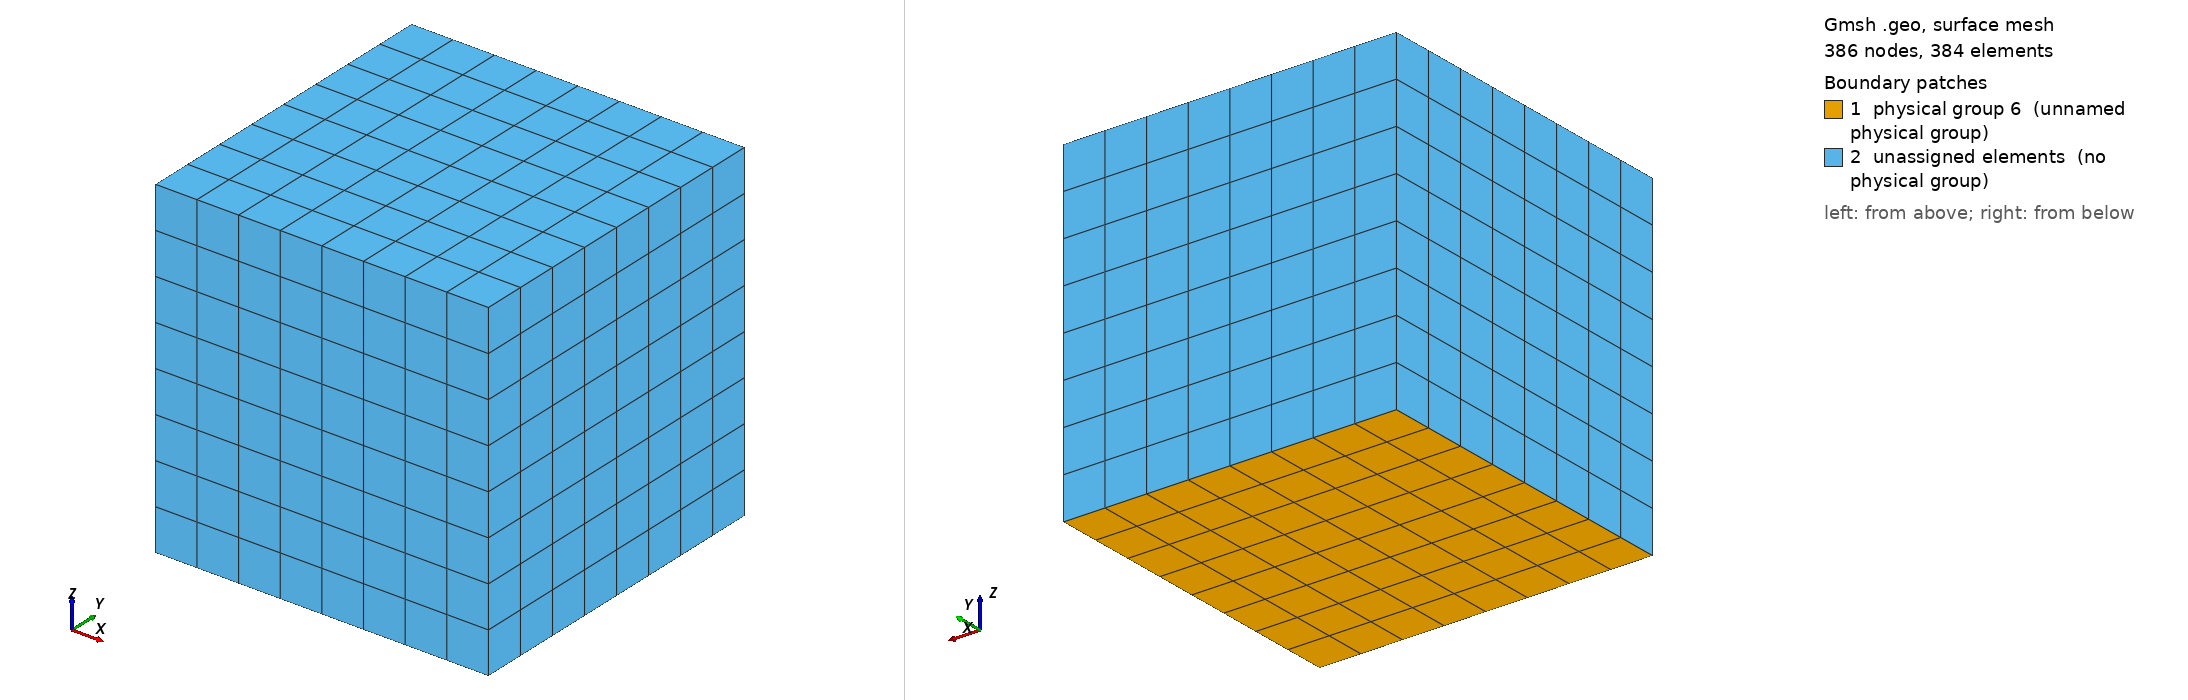

Gmsh geometry script, surface-meshed: 386 nodes, 384 surface elements. Boundary patches (legend numbers): 1 physical group 6 (unnamed physical group), 2 unassigned elements (no physical group). Left view from above one corner, right view from below the opposite corner. Legend entries are the model's physical surfaces; 'unassigned elements' are surfaces in no physical group. The drawing asked Gmsh for element sizes between 1% and 20% of the model's largest extent; the script's own settings can give other sizes.

=== hex3.geo (drawn) ===
msh = 9;
cl  = 2;

l = 1;

Point(1) = {0, 0, 0, cl};
Point(2) = {l, 0, 0, cl};
Point(3) = {l, l, 0, cl};
Point(4) = {0, l, 0, cl};

Line(1) = {1, 2};
Line(2) = {2, 3};
Line(3) = {3, 4};
Line(4) = {4, 1};

Line Loop(1) = {1, 2, 3, 4};

Plane Surface(1) = {1};

Transfinite Line {1, 2, 3, 4} = msh Using Progression 1;
Transfinite Surface {1};
Recombine Surface {1};

Extrude {0, 0, 1} {
  Surface{1};
  Layers{msh - 1};
  Recombine;
}

Physical Surface(5) = {3};
Physical Surface(6) = {1};
Physical Volume(7)  = {1};
